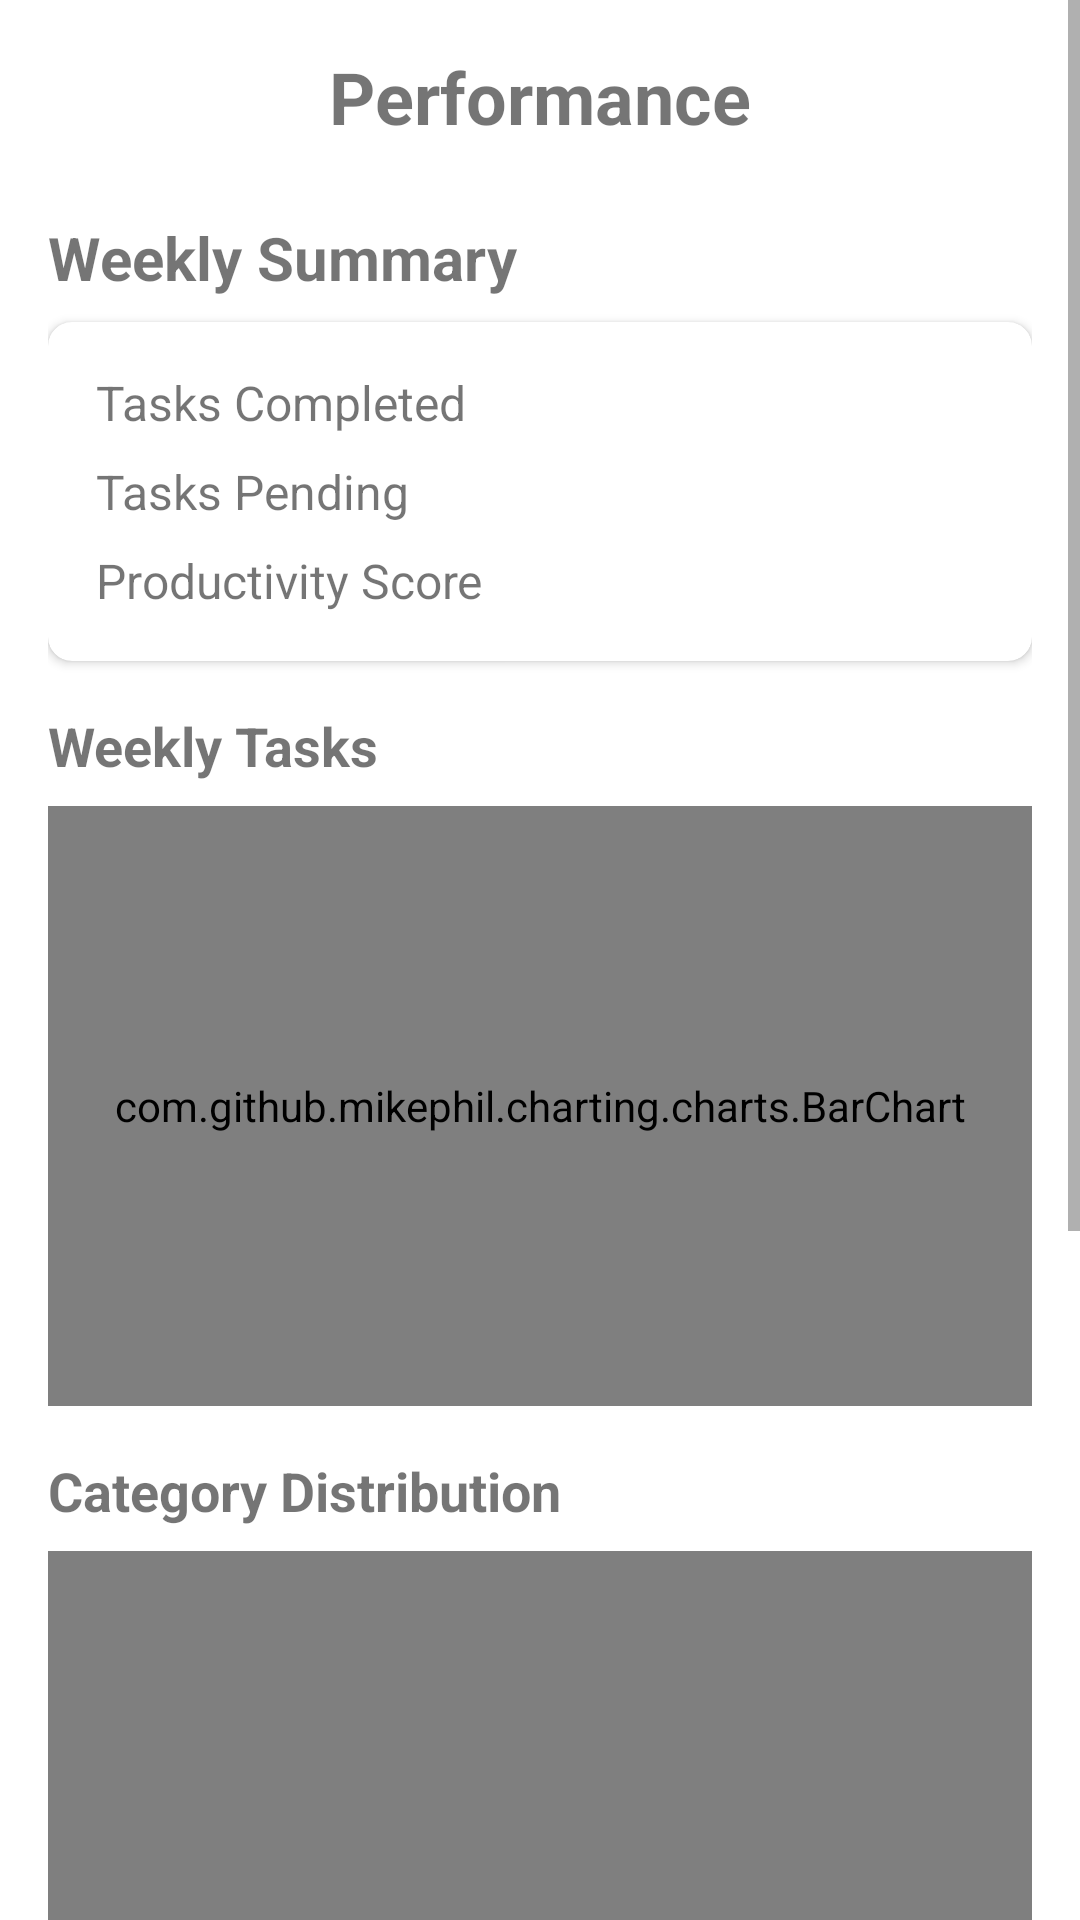

The Android layout XML behind this screen, and the referenced resources:
<!-- AndroidManifest.xml: application theme Theme.TheWeekPlan -->
<!-- res/layout/fragment_statistics.xml -->
<?xml version="1.0" encoding="utf-8"?>
<ScrollView xmlns:android="http://schemas.android.com/apk/res/android"
    xmlns:app="http://schemas.android.com/apk/res-auto"
    xmlns:tools="http://schemas.android.com/tools"
    android:layout_width="match_parent"
    android:layout_height="match_parent"
    tools:context=".ui.statistics.StatisticsFragment">

    <androidx.constraintlayout.widget.ConstraintLayout
        android:layout_width="match_parent"
        android:layout_height="wrap_content"
        android:padding="16dp">

        <TextView
            android:id="@+id/textPerformanceTitle"
            android:layout_width="wrap_content"
            android:layout_height="wrap_content"
            android:text="@string/performance"
            android:textSize="24sp"
            android:textStyle="bold"
            app:layout_constraintEnd_toEndOf="parent"
            app:layout_constraintStart_toStartOf="parent"
            app:layout_constraintTop_toTopOf="parent" />

        <TextView
            android:id="@+id/text_weekly_summary"
            android:layout_width="wrap_content"
            android:layout_height="wrap_content"
            android:layout_marginTop="24dp"
            android:text="@string/weekly_summary"
            android:textSize="20sp"
            android:textStyle="bold"
            app:layout_constraintStart_toStartOf="parent"
            app:layout_constraintTop_toBottomOf="@+id/textPerformanceTitle" />

        <com.google.android.material.card.MaterialCardView
            android:id="@+id/card_weekly_summary"
            android:layout_width="0dp"
            android:layout_height="wrap_content"
            android:layout_marginTop="8dp"
            app:cardCornerRadius="8dp"
            app:cardElevation="2dp"
            app:layout_constraintEnd_toEndOf="parent"
            app:layout_constraintStart_toStartOf="parent"
            app:layout_constraintTop_toBottomOf="@+id/text_weekly_summary">

            <androidx.constraintlayout.widget.ConstraintLayout
                android:layout_width="match_parent"
                android:layout_height="wrap_content"
                android:padding="16dp">

                <TextView
                    android:id="@+id/text_completed_label"
                    android:layout_width="wrap_content"
                    android:layout_height="wrap_content"
                    android:text="@string/tasks_completed"
                    android:textSize="16sp"
                    app:layout_constraintStart_toStartOf="parent"
                    app:layout_constraintTop_toTopOf="parent" />

                <TextView
                    android:id="@+id/text_completed_count"
                    android:layout_width="wrap_content"
                    android:layout_height="wrap_content"
                    android:textSize="16sp"
                    android:textStyle="bold"
                    app:layout_constraintEnd_toEndOf="parent"
                    app:layout_constraintTop_toTopOf="parent"
                    tools:text="15" />

                <TextView
                    android:id="@+id/text_pending_label"
                    android:layout_width="wrap_content"
                    android:layout_height="wrap_content"
                    android:layout_marginTop="8dp"
                    android:text="@string/tasks_pending"
                    android:textSize="16sp"
                    app:layout_constraintStart_toStartOf="parent"
                    app:layout_constraintTop_toBottomOf="@+id/text_completed_label" />

                <TextView
                    android:id="@+id/text_pending_count"
                    android:layout_width="wrap_content"
                    android:layout_height="wrap_content"
                    android:textSize="16sp"
                    android:textStyle="bold"
                    app:layout_constraintEnd_toEndOf="parent"
                    app:layout_constraintTop_toTopOf="@+id/text_pending_label"
                    tools:text="5" />

                <TextView
                    android:id="@+id/text_productivity_label"
                    android:layout_width="wrap_content"
                    android:layout_height="wrap_content"
                    android:layout_marginTop="8dp"
                    android:text="@string/productivity_score"
                    android:textSize="16sp"
                    app:layout_constraintStart_toStartOf="parent"
                    app:layout_constraintTop_toBottomOf="@+id/text_pending_label" />

                <TextView
                    android:id="@+id/text_productivity_score"
                    android:layout_width="wrap_content"
                    android:layout_height="wrap_content"
                    android:textSize="16sp"
                    android:textStyle="bold"
                    app:layout_constraintEnd_toEndOf="parent"
                    app:layout_constraintTop_toTopOf="@+id/text_productivity_label"
                    tools:text="4.2/5" />

            </androidx.constraintlayout.widget.ConstraintLayout>
        </com.google.android.material.card.MaterialCardView>

        <TextView
            android:id="@+id/text_weekly_chart_title"
            android:layout_width="wrap_content"
            android:layout_height="wrap_content"
            android:layout_marginTop="16dp"
            android:text="Weekly Tasks"
            android:textSize="18sp"
            android:textStyle="bold"
            app:layout_constraintStart_toStartOf="parent"
            app:layout_constraintTop_toBottomOf="@+id/card_weekly_summary" />

        <com.github.mikephil.charting.charts.BarChart
            android:id="@+id/chart_weekly"
            android:layout_width="0dp"
            android:layout_height="200dp"
            android:layout_marginTop="8dp"
            app:layout_constraintEnd_toEndOf="parent"
            app:layout_constraintStart_toStartOf="parent"
            app:layout_constraintTop_toBottomOf="@+id/text_weekly_chart_title" />

        <TextView
            android:id="@+id/text_category_distribution"
            android:layout_width="wrap_content"
            android:layout_height="wrap_content"
            android:layout_marginTop="16dp"
            android:text="Category Distribution"
            android:textSize="18sp"
            android:textStyle="bold"
            app:layout_constraintStart_toStartOf="parent"
            app:layout_constraintTop_toBottomOf="@+id/chart_weekly" />

        <com.github.mikephil.charting.charts.PieChart
            android:id="@+id/chart_categories"
            android:layout_width="0dp"
            android:layout_height="300dp"
            android:layout_marginTop="8dp"
            app:layout_constraintEnd_toEndOf="parent"
            app:layout_constraintStart_toStartOf="parent"
            app:layout_constraintTop_toBottomOf="@+id/text_category_distribution" />

        <TextView
            android:id="@+id/text_productivity_score_section"
            android:layout_width="wrap_content"
            android:layout_height="wrap_content"
            android:layout_marginTop="24dp"
            android:text="@string/productivity_score"
            android:textSize="20sp"
            android:textStyle="bold"
            app:layout_constraintStart_toStartOf="parent"
            app:layout_constraintTop_toBottomOf="@+id/chart_categories" />

        <com.google.android.material.card.MaterialCardView
            android:id="@+id/card_productivity_score"
            android:layout_width="0dp"
            android:layout_height="wrap_content"
            android:layout_marginTop="8dp"
            app:cardCornerRadius="12dp"
            app:cardElevation="2dp"
            app:layout_constraintEnd_toEndOf="parent"
            app:layout_constraintStart_toStartOf="parent"
            app:layout_constraintTop_toBottomOf="@+id/text_productivity_score_section">

            <androidx.constraintlayout.widget.ConstraintLayout
                android:layout_width="match_parent"
                android:layout_height="wrap_content"
                android:padding="16dp">

                <ProgressBar
                    android:id="@+id/progressProductivity"
                    style="?android:attr/progressBarStyleHorizontal"
                    android:layout_width="0dp"
                    android:layout_height="wrap_content"
                    android:max="100"
                    android:progress="75"
                    android:progressTint="@color/primary"
                    app:layout_constraintEnd_toEndOf="parent"
                    app:layout_constraintStart_toStartOf="parent"
                    app:layout_constraintTop_toTopOf="parent" />

                <TextView
                    android:id="@+id/textProductivityScoreValue"
                    android:layout_width="wrap_content"
                    android:layout_height="wrap_content"
                    android:layout_marginTop="8dp"
                    android:text="3.5/5"
                    android:textSize="20sp"
                    android:textStyle="bold"
                    app:layout_constraintEnd_toEndOf="parent"
                    app:layout_constraintStart_toStartOf="parent"
                    app:layout_constraintTop_toBottomOf="@+id/progressProductivity" />

                <TextView
                    android:layout_width="wrap_content"
                    android:layout_height="wrap_content"
                    android:layout_marginTop="4dp"
                    android:text="Based on completed tasks"
                    android:textSize="14sp"
                    app:layout_constraintEnd_toEndOf="parent"
                    app:layout_constraintStart_toStartOf="parent"
                    app:layout_constraintTop_toBottomOf="@+id/textProductivityScoreValue" />

            </androidx.constraintlayout.widget.ConstraintLayout>
        </com.google.android.material.card.MaterialCardView>

    </androidx.constraintlayout.widget.ConstraintLayout>
</ScrollView>
<!-- resources referenced by this layout -->
<resources>
  <color name="primary">#FF4CAF50</color>
  <string name="performance">Performance</string>
  <string name="productivity_score">Productivity Score</string>
  <string name="tasks_completed">Tasks Completed</string>
  <string name="tasks_pending">Tasks Pending</string>
  <string name="weekly_summary">Weekly Summary</string>
  <style name="Theme.TheWeekPlan" parent="Theme.MaterialComponents.DayNight.NoActionBar">
          
          <item name="colorPrimary">@color/primary</item>
          <item name="colorPrimaryVariant">@color/primary_dark</item>
          <item name="colorOnPrimary">@color/white</item>
          
          <item name="colorSecondary">@color/secondary</item>
          <item name="colorSecondaryVariant">@color/secondary</item>
          <item name="colorOnSecondary">@color/white</item>
          
          <item name="android:statusBarColor">?attr/colorPrimaryVariant</item>
          
          <item name="android:colorBackground">@color/background_light</item>
          
          <item name="android:textColorPrimary">@color/text_primary_light</item>
          <item name="android:textColorSecondary">@color/text_secondary_light</item>
          
          <item name="cardCornerRadius">12dp</item>
          <item name="cardElevation">2dp</item>
          <item name="materialButtonStyle">@style/Widget.TheWeekPlan.Button</item>
      </style>
  <color name="primary_dark">#FF388E3C</color>
  <color name="white">#FFFFFFFF</color>
  <color name="secondary">#FF009688</color>
  <color name="background_light">#FFFFFFFF</color>
  <color name="text_primary_light">#DE000000</color>
  <color name="text_secondary_light">#99000000</color>
  <style name="Widget.TheWeekPlan.Button" parent="Widget.MaterialComponents.Button">
          <item name="android:textColor">@color/white</item>
          <item name="backgroundTint">@color/primary</item>
          <item name="cornerRadius">8dp</item>
          <item name="android:paddingStart">16dp</item>
          <item name="android:paddingEnd">16dp</item>
          <item name="android:paddingTop">12dp</item>
          <item name="android:paddingBottom">12dp</item>
      </style>
</resources>
